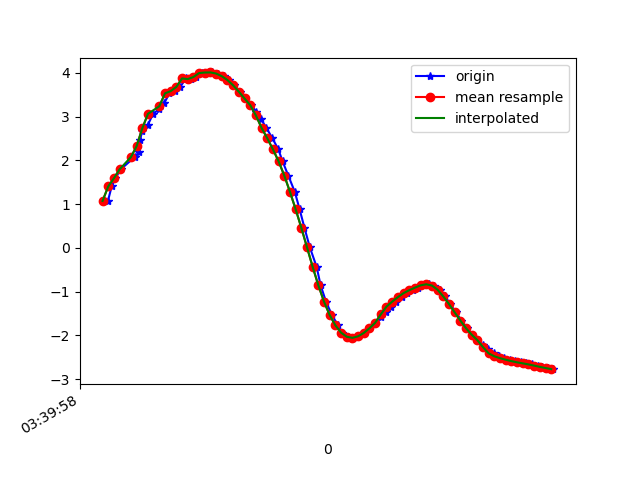

The data file committed next to this chart (first rows):
1618803598399, 1499282241610034, 1.071699, -0.3606899, 9.734546
1618803598412, 1499282260840804, 1.403, -0.5366, 9.684
1618803598425, 1499282280071574, 1.59, -0.6697, 9.647
1618803598444, 1499282299302344, 1.795, -0.8571, 9.596
1618803598493, 1499282318533114, 2.076, -1.043, 9.521
1618803598509, 1499282337763884, 2.192, -1.221, 9.473
1618803598511, 1499282356994654, 2.457, -1.433, 9.378
1618803598520, 1499282376225424, 2.663, -1.565, 9.3
1618803598539, 1499282395456194, 2.803, -1.797, 9.217
1618803598558, 1499282414686964, 3.065, -2.04, 9.082
1618803598580, 1499282433917734, 3.175, -2.182, 9.011
1618803598597, 1499282453148504, 3.301, -2.446, 8.897
1618803598615, 1499282472379274, 3.533, -2.707, 8.731
1618803598634, 1499282491610044, 3.583, -2.865, 8.66
1618803598654, 1499282510840814, 3.68, -3.164, 8.514
1618803598673, 1499282530071584, 3.874, -3.43, 8.323
1618803598691, 1499282549302354, 3.858, -3.618, 8.25
1618803598710, 1499282568533124, 3.906, -3.915, 8.09
1618803598730, 1499282587763894, 3.996, -4.122, 7.942
1618803598752, 1499282606994664, 4.009, -4.373, 7.801
1618803598767, 1499282626225434, 4.011, -4.617, 7.658
1618803598786, 1499282645456204, 3.985, -4.841, 7.531
1618803598806, 1499282664686974, 3.924, -5.059, 7.419
1618803598825, 1499282683917744, 3.836, -5.267, 7.32
1618803598844, 1499282703148514, 3.715, -5.465, 7.237
1618803598863, 1499282722379284, 3.57, -5.647, 7.169
1618803598881, 1499282741610054, 3.416, -5.815, 7.11
1618803598904, 1499282760840824, 3.263, -5.978, 7.047
1618803598921, 1499282780071594, 3.113, -6.156, 6.961
1618803598938, 1499282799302364, 2.944, -6.381, 6.83
1618803598957, 1499282818533134, 2.743, -6.663, 6.642
1618803598978, 1499282837763904, 2.507, -6.984, 6.402
1618803598999, 1499282856994674, 2.253, -7.296, 6.143
1618803599014, 1499282876225444, 1.979, -7.555, 5.92
1618803599034, 1499282895456214, 1.654, -7.782, 5.723
1618803599057, 1499282914686984, 1.281, -7.999, 5.515
1618803599074, 1499282933917754, 0.8834, -8.208, 5.28
1618803599091, 1499282953148524, 0.4593, -8.404, 5.02
1618803599110, 1499282972379294, 0.01265, -8.587, 4.723
1618803599134, 1499282991610064, -0.436, -8.728, 4.435
1618803599148, 1499283010840834, -0.8569, -8.808, 4.21
1618803599167, 1499283030071604, -1.231, -8.832, 4.066
1618803599188, 1499283049302374, -1.539, -8.814, 3.998
1618803599209, 1499283068533144, -1.772, -8.762, 4.015
1618803599224, 1499283087763914, -1.939, -8.686, 4.103
1618803599243, 1499283106994684, -2.033, -8.603, 4.229
1618803599262, 1499283126225454, -2.059, -8.53, 4.365
1618803599280, 1499283145456224, -2.023, -8.481, 4.474
1618803599300, 1499283164686994, -1.947, -8.452, 4.563
1618803599320, 1499283183917764, -1.839, -8.427, 4.652
1618803599341, 1499283203148534, -1.715, -8.397, 4.754
1618803599362, 1499283222379304, -1.585, -8.354, 4.873
1618803599378, 1499283241610074, -1.459, -8.294, 5.012
1618803599395, 1499283260840844, -1.345, -8.22, 5.164
1618803599415, 1499283280071614, -1.231, -8.164, 5.28
1618803599434, 1499283299302384, -1.128, -8.136, 5.346
1618803599452, 1499283318533154, -1.037, -8.114, 5.397
1618803599474, 1499283337763924, -0.9695, -8.066, 5.481
1618803599490, 1499283356994694, -0.9115, -8.011, 5.57
1618803599509, 1499283376225464, -0.8582, -7.986, 5.614
1618803599530, 1499283395456234, -0.8339, -7.989, 5.614
... 23 more rows
